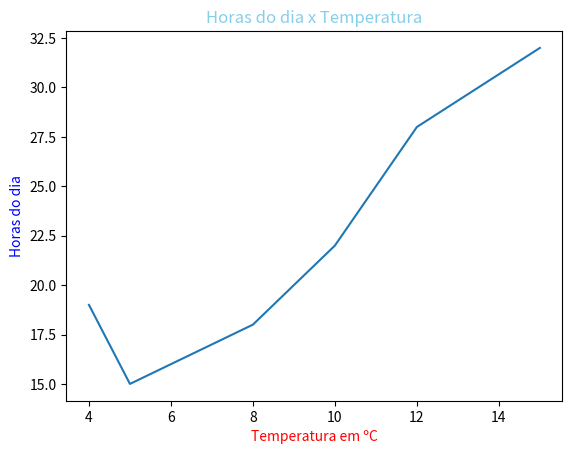

Here is the Python script that generated this plot:
import matplotlib.pyplot as plt

temp = [19, 15, 18, 22, 28, 32]
horas = [4,5,8,10,12,15]

plt.plot(horas, temp)
plt.xlabel("Temperatura em ºC", color='red')
plt.ylabel("Horas do dia", color='blue')
plt.title("Horas do dia x Temperatura", color="skyblue")

plt.show()
